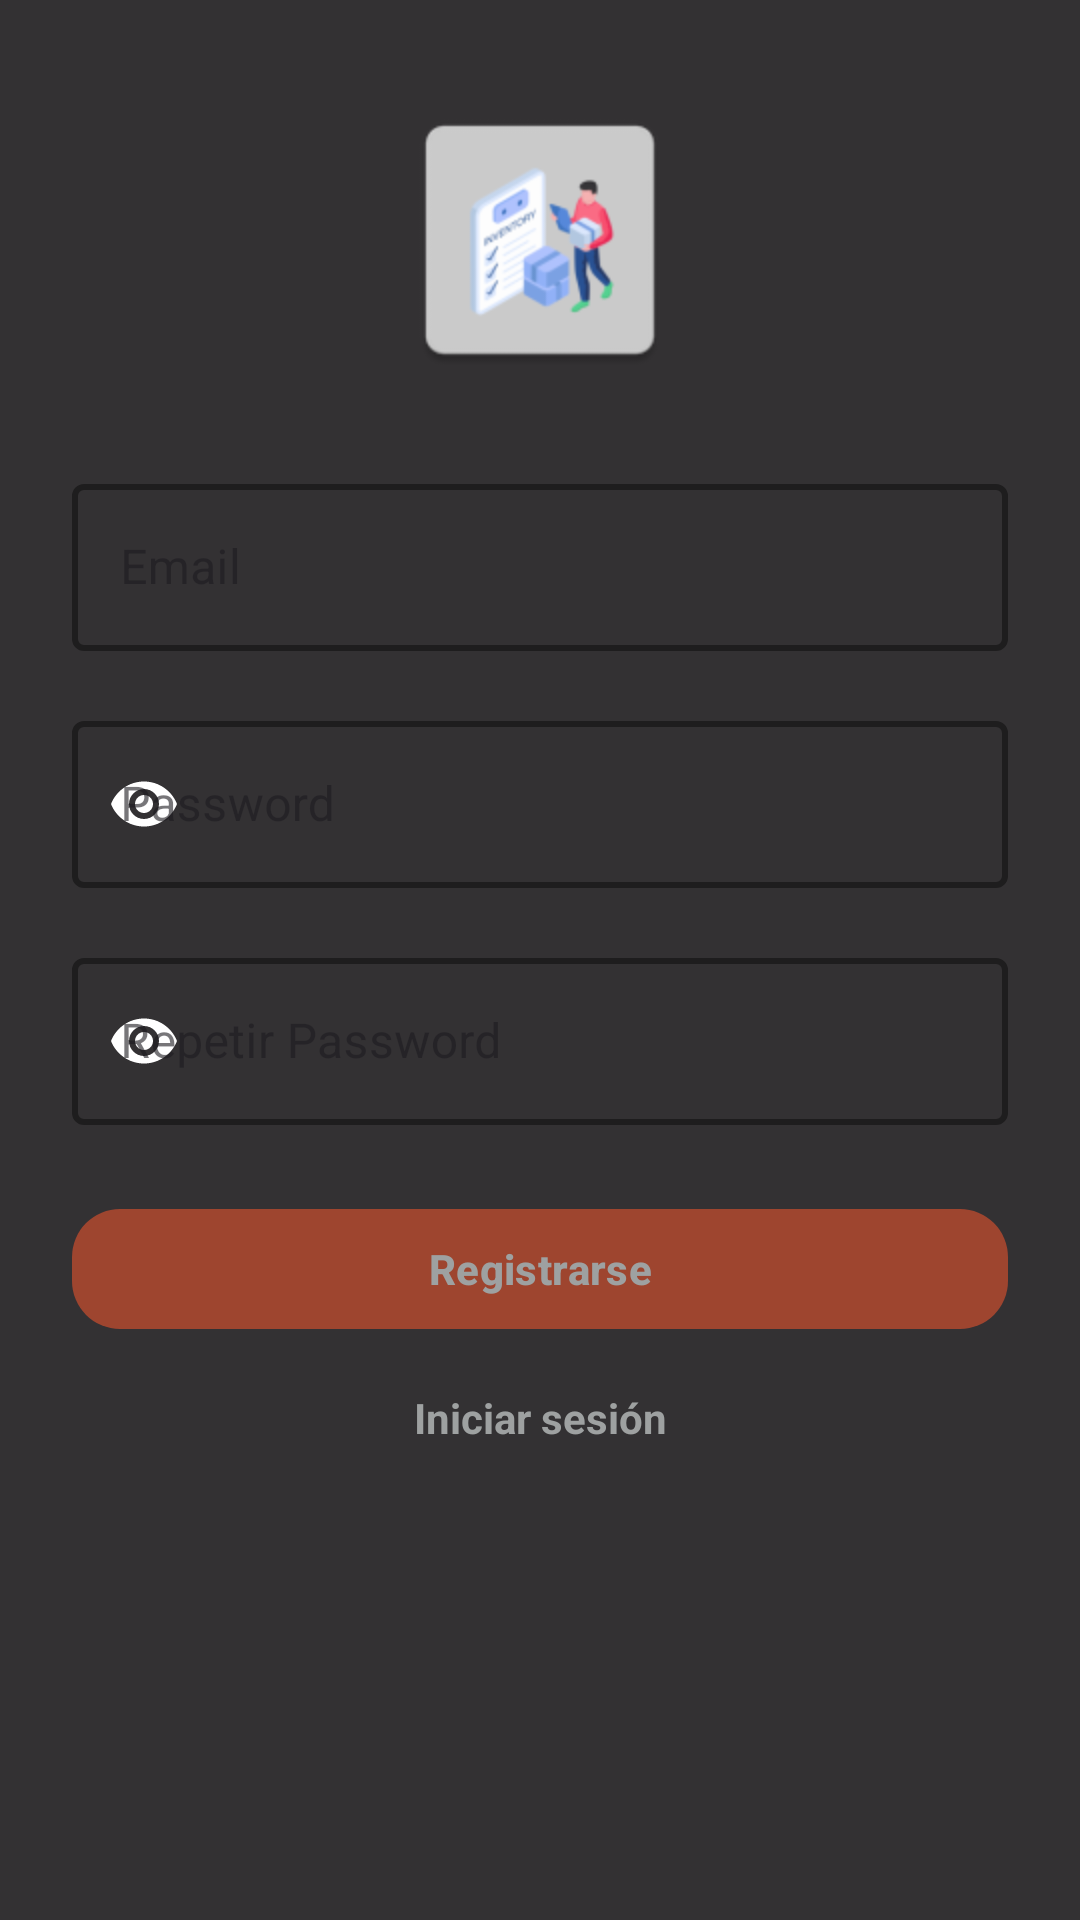

Write the Android layout XML for this screen, with the resource values it uses.
<!-- AndroidManifest.xml: application theme Theme.WidgetInventory -->
<!-- res/layout/fragment_register.xml -->
<?xml version="1.0" encoding="utf-8"?>
<layout xmlns:android="http://schemas.android.com/apk/res/android"
    xmlns:app="http://schemas.android.com/apk/res-auto"
    xmlns:tools="http://schemas.android.com/tools">

    <androidx.constraintlayout.widget.ConstraintLayout
        android:layout_width="match_parent"
        android:layout_height="match_parent"
        android:background="@color/black"
        tools:context=".view.fragment.RegisterFragment">

        <ImageView
            android:id="@+id/ivLogoRegister"
            android:layout_width="96dp"
            android:layout_height="96dp"
            android:src="@mipmap/icon_inventory"
            android:contentDescription="Logo"
            app:layout_constraintTop_toTopOf="parent"
            app:layout_constraintStart_toStartOf="parent"
            app:layout_constraintEnd_toEndOf="parent"
            android:layout_marginTop="32dp"/>

        <com.google.android.material.textfield.TextInputLayout
            android:id="@+id/tilEmailR"
            style="@style/Widget.MaterialComponents.TextInputLayout.OutlinedBox"
            android:layout_width="0dp"
            android:layout_height="wrap_content"
            android:hint="Email"
            app:boxStrokeColor="@color/white"
            app:boxStrokeWidth="2dp"
            app:hintTextColor="@color/white"
            app:startIconTint="@color/white"
            app:layout_constraintTop_toBottomOf="@id/ivLogoRegister"
            app:layout_constraintStart_toStartOf="parent"
            app:layout_constraintEnd_toEndOf="parent"
            android:layout_marginStart="24dp"
            android:layout_marginEnd="24dp"
            android:layout_marginTop="28dp">

            <com.google.android.material.textfield.TextInputEditText
                android:id="@+id/etEmailR"
                android:layout_width="match_parent"
                android:layout_height="wrap_content"
                android:maxLength="40"
                android:textColor="@color/white"
                android:textColorHint="@color/white"
                android:inputType="textEmailAddress"/>
        </com.google.android.material.textfield.TextInputLayout>

        <com.google.android.material.textfield.TextInputLayout
            android:id="@+id/tilPasswordR"
            style="@style/Widget.MaterialComponents.TextInputLayout.OutlinedBox"
            android:layout_width="0dp"
            android:layout_height="wrap_content"
            android:hint="Password"
            app:startIconDrawable="@drawable/ic_eye_open"
            app:startIconTint="@color/white"
            app:boxStrokeColor="@color/white"
            app:boxStrokeWidth="2dp"
            app:hintTextColor="@color/white"
            app:errorTextColor="@color/errorRed"
            app:layout_constraintTop_toBottomOf="@id/tilEmailR"
            app:layout_constraintStart_toStartOf="parent"
            app:layout_constraintEnd_toEndOf="parent"
            android:layout_marginStart="24dp"
            android:layout_marginEnd="24dp"
            android:layout_marginTop="18dp">

            <com.google.android.material.textfield.TextInputEditText
                android:id="@+id/etPasswordR"
                android:layout_width="match_parent"
                android:layout_height="wrap_content"
                android:maxLength="10"
                android:inputType="numberPassword"
                android:textColor="@color/white"
                android:textColorHint="@color/white"/>
        </com.google.android.material.textfield.TextInputLayout>

        
        <com.google.android.material.textfield.TextInputLayout
            android:id="@+id/tilPasswordRepeatR"
            style="@style/Widget.MaterialComponents.TextInputLayout.OutlinedBox"
            android:layout_width="0dp"
            android:layout_height="wrap_content"
            android:hint="Repetir Password"
            app:startIconDrawable="@drawable/ic_eye_open"
            app:startIconTint="@color/white"
            app:boxStrokeColor="@color/white"
            app:boxStrokeWidth="2dp"
            app:hintTextColor="@color/white"
            app:errorTextColor="@color/errorRed"
            app:layout_constraintTop_toBottomOf="@id/tilPasswordR"
            app:layout_constraintStart_toStartOf="parent"
            app:layout_constraintEnd_toEndOf="parent"
            android:layout_marginStart="24dp"
            android:layout_marginEnd="24dp"
            android:layout_marginTop="18dp">

            <com.google.android.material.textfield.TextInputEditText
                android:id="@+id/etPasswordRepeatR"
                android:layout_width="match_parent"
                android:layout_height="wrap_content"
                android:maxLength="10"
                android:inputType="numberPassword"
                android:textColor="@color/white"
                android:textColorHint="@color/white"/>
        </com.google.android.material.textfield.TextInputLayout>

        <com.google.android.material.button.MaterialButton
            android:id="@+id/btnRegister"
            android:layout_width="0dp"
            android:layout_height="48dp"
            android:text="Registrarse"
            android:textStyle="bold"
            android:textColor="@color/text_button_color_selector"
            app:backgroundTint="@color/button_bg_tint_selector"
            app:cornerRadius="16dp"
            android:enabled="false"
            app:layout_constraintTop_toBottomOf="@id/tilPasswordRepeatR"
            app:layout_constraintStart_toStartOf="parent"
            app:layout_constraintEnd_toEndOf="parent"
            android:layout_marginStart="24dp"
            android:layout_marginEnd="24dp"
            android:layout_marginTop="24dp"/>

        <TextView
            android:id="@+id/tvGoLogin"
            android:layout_width="wrap_content"
            android:layout_height="wrap_content"
            android:text="Iniciar sesión"
            android:textColor="@color/greyTextRegister"
            android:textStyle="bold"
            android:enabled="false"
            app:layout_constraintTop_toBottomOf="@id/btnRegister"
            app:layout_constraintStart_toStartOf="parent"
            app:layout_constraintEnd_toEndOf="parent"
            android:layout_marginTop="16dp"/>

    </androidx.constraintlayout.widget.ConstraintLayout>
</layout>
<!-- resources referenced by this layout -->
<resources>
  <color name="black">#CC000000</color>
  <color name="errorRed">#FF3B30</color>
  <color name="greyTextRegister">#9EA1A1</color>
  <color name="white">#FFFFFFFF</color>
  <!-- drawable ic_eye_open (drawable) -->
  <?xml version="1.0" encoding="utf-8"?>
  <vector xmlns:android="http://schemas.android.com/apk/res/android"
      android:width="24dp"
      android:height="24dp"
      android:viewportWidth="24"
      android:viewportHeight="24">
      
      <path
          android:fillColor="#FFFFFF"
          android:pathData="M12,4.5C7,4.5 2.73,7.61 1,12c1.73,4.39 6,7.5 11,7.5s9.27-3.11 11-7.5C21.27,7.61 17,4.5 12,4.5zM12,17c-2.76,0 -5-2.24 -5-5s2.24-5 5-5 5,2.24 5,5S14.76,17 12,17zM12,9c-1.66,0 -3,1.34 -3,3s1.34,3 3,3 3-1.34 3-3S13.66,9 12,9z"/>
  </vector>
  <!-- mipmap icon_inventory: webp bitmap (mipmap-hdpi, 2488 bytes) -->
  <style name="Theme.WidgetInventory" parent="Base.Theme.WidgetInventory" />
  <style name="Base.Theme.WidgetInventory" parent="Theme.Material3.DayNight.NoActionBar">
          
          
      </style>
</resources>
